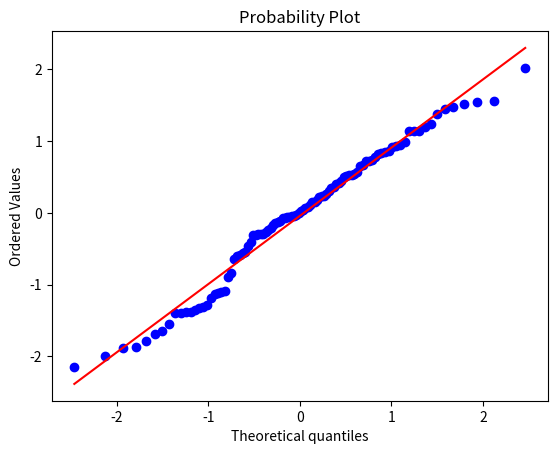

Here is the Python script that generated this plot:
# -*- coding: utf-8 -*-
from scipy import stats
from scipy.stats import norm
import matplotlib.pyplot  as plt
#conjunto de objetos em uma cesta, a média é 8 e o desvio padrão é 2.
#Qual a probabilidade de tirar um objeto cujo o peso é menor que 6 quilos?
norm.cdf(6, 8, 2) #valor, média e desvio padrão

#Qual a probabilidade de tirar um objeto cujo o peso é maior que 6 quilos?
norm.sf(6, 8, 2)
1 - norm.cdf(6, 8, 2)

#Qual a probabilidade de tirar um objeto cujo o peso é menor que 6 ou maior
#que 10 quilos?
norm.cdf(6, 8, 2) + norm.sf(10, 8, 2)

#Qual a probabilidade de tirar um objeto que o peso é menor que 10 e maior
#que 8 quilos?
norm.cdf(10, 8, 2) - norm.cdf(8, 8, 2)



#gerando um dados, gráfico e executando o teste de shapiro
dados = norm.rvs(size= 100)
stats.probplot(dados, plot = plt)

stats.shapiro(dados)